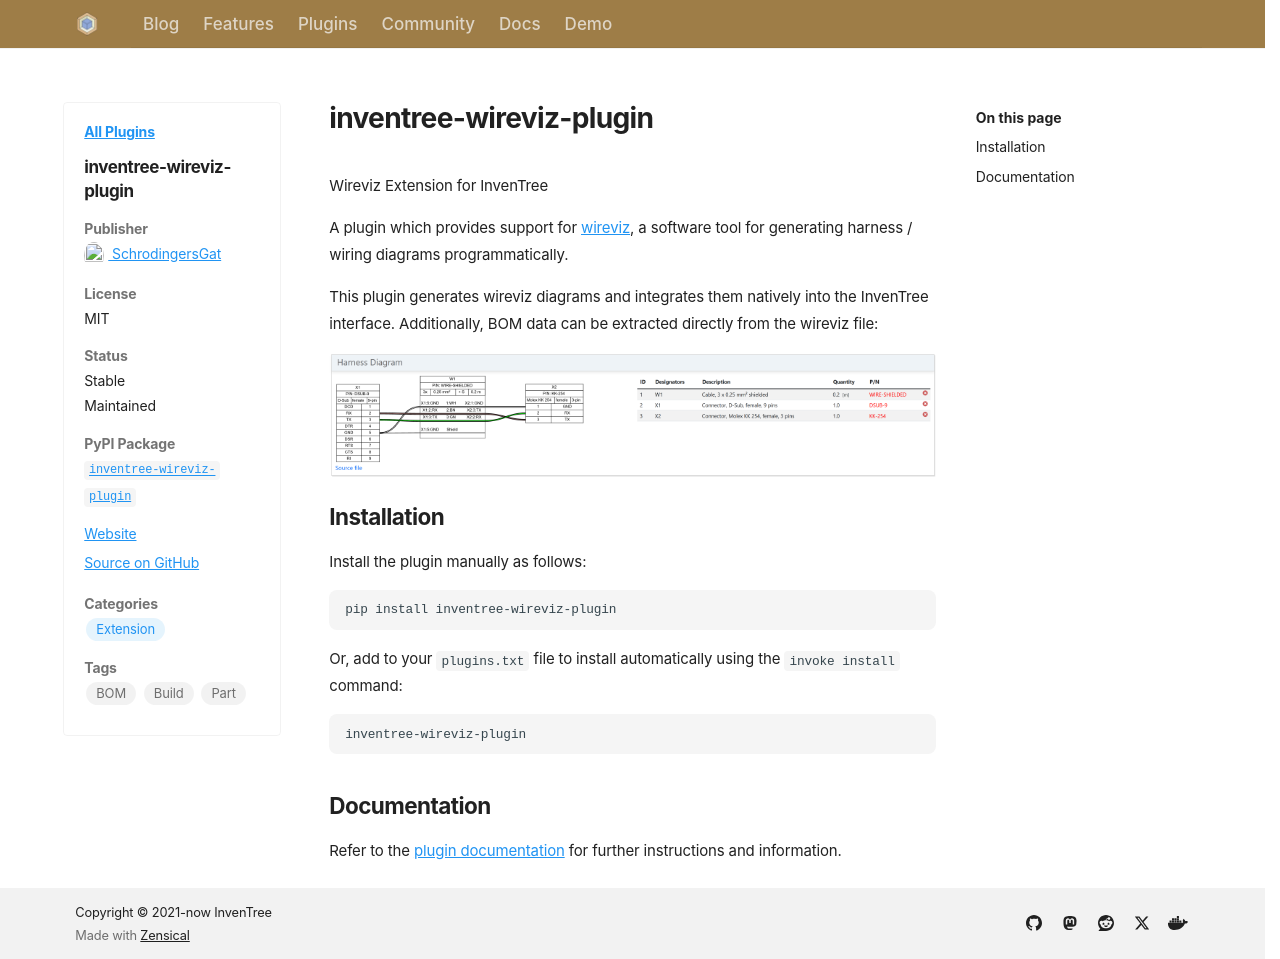

repository: inventree/inventree-website · page: plugins/inventree-wireviz/index.html · generator: mkdocs

---
name: inventree-wireviz-plugin
author: SchrodingersGat
license: MIT
open_source: true
stable: true
maintained: true
pypi: true
package_name: inventree-wireviz-plugin
github: https://github.com/inventree/inventree-wireviz
issue_tracked: https://github.com/inventree/inventree-wireviz/issues
website: https://inventree.org
categories:
  - Extension
tags:
  - BOM
  - Build
  - Part
---

Wireviz Extension for InvenTree

A plugin which provides support for [wireviz](https://github.com/wireviz/WireViz), a software tool for generating harness / wiring diagrams programmatically.

This plugin generates wireviz diagrams and integrates them natively into the InvenTree interface. Additionally, BOM data can be extracted directly from the wireviz file:

![](/assets/plugins/inventree_wireviz.png)

## Installation

Install the plugin manually as follows:

```
pip install inventree-wireviz-plugin
```

Or, add to your `plugins.txt` file to install automatically using the `invoke install` command:

```
inventree-wireviz-plugin
```

## Documentation

Refer to the [plugin documentation](https://github.com/inventree/inventree-wireviz) for further instructions and information.
